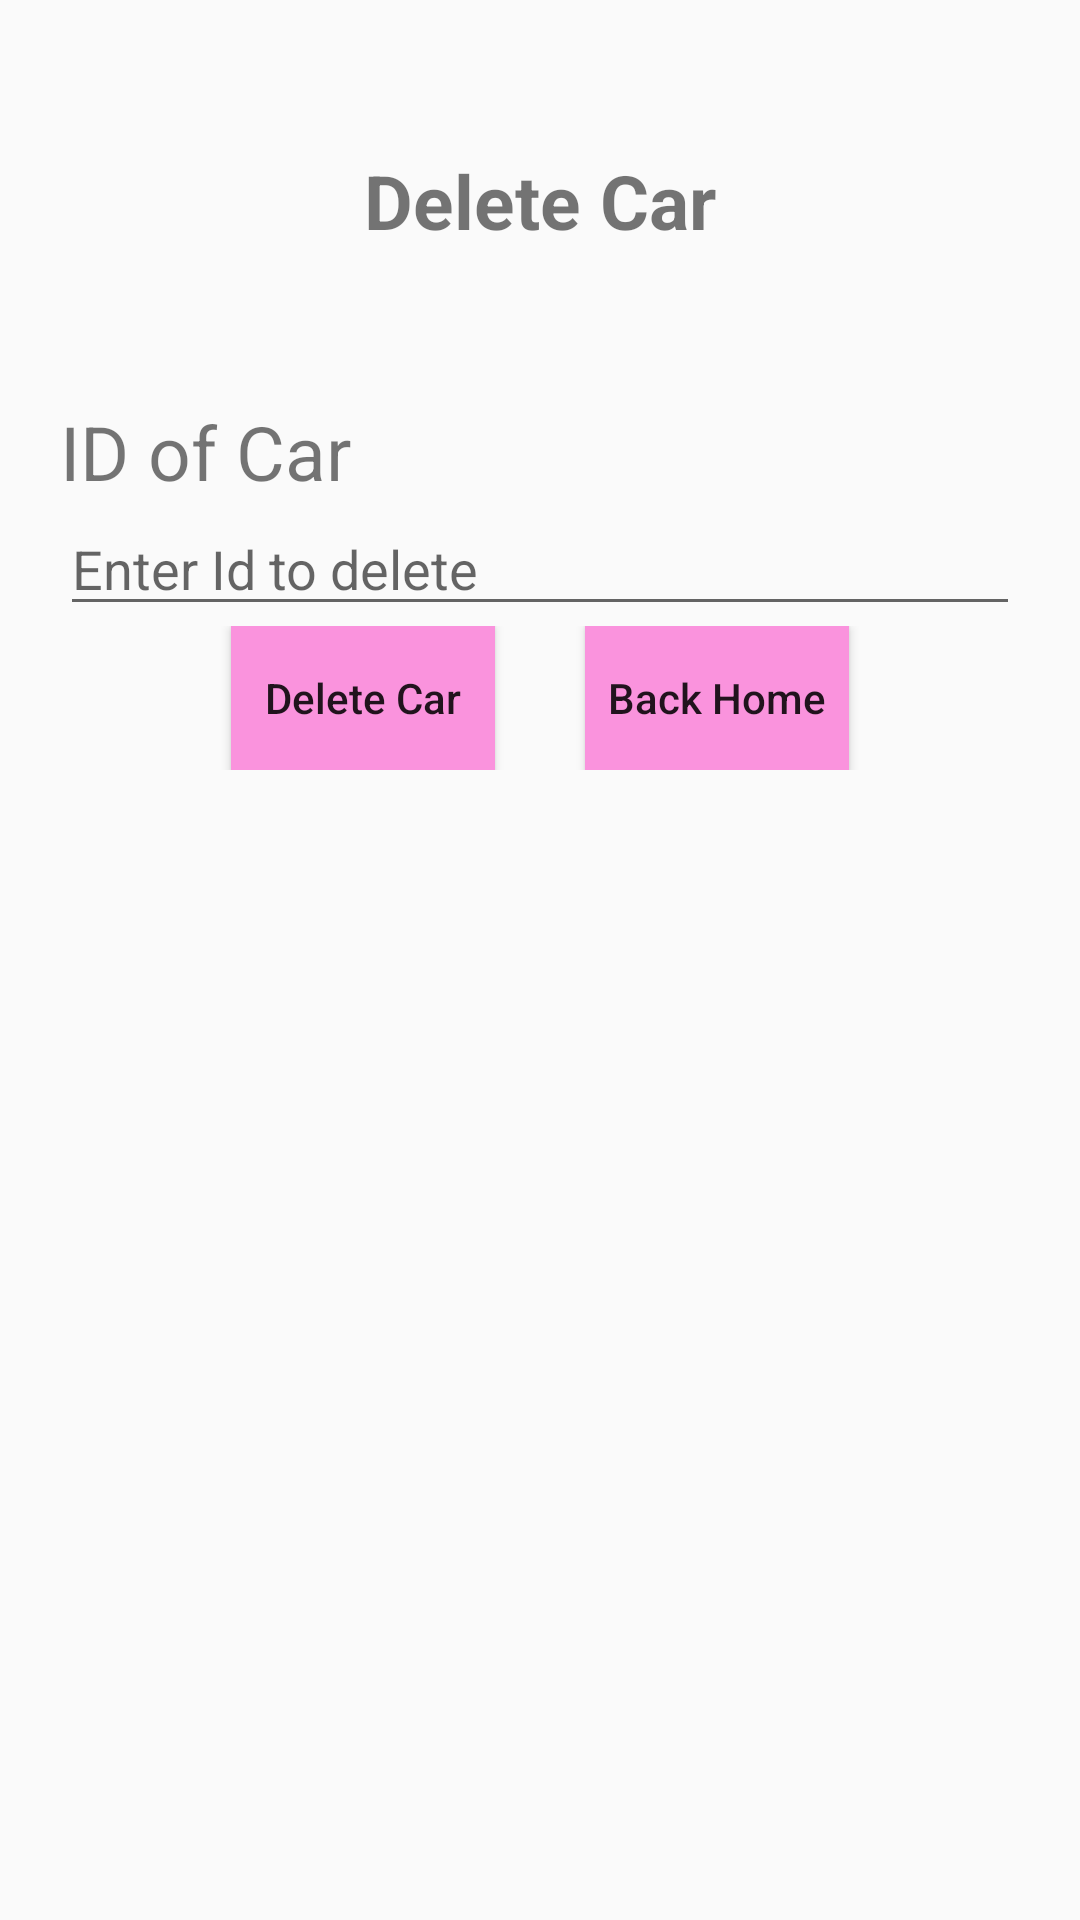

Produce the Android XML layout that renders to this screen, including the resource entries it uses.
<!-- AndroidManifest.xml: application theme Theme.AppCompat.Light -->
<!-- res/layout/activity_delete.xml -->
<?xml version="1.0" encoding="utf-8"?>
<LinearLayout xmlns:android="http://schemas.android.com/apk/res/android"
    xmlns:app="http://schemas.android.com/apk/res-auto"
    xmlns:tools="http://schemas.android.com/tools"
    android:layout_width="match_parent"
    android:layout_height="match_parent"
    android:orientation="vertical"
    android:background="@drawable/background"
    tools:context=".DeleteActivity">

    <TextView
        android:layout_width="match_parent"
        android:layout_height="wrap_content"
        android:text="Delete Car"
        android:textStyle="bold"
        android:textSize="25dp"
        android:layout_marginTop="50dp"
        android:gravity="center"
        />

    <TextView
        android:id="@+id/text"
        android:layout_width="wrap_content"
        android:layout_height="wrap_content"
        android:text="ID of Car"
        android:textSize="25dp"
        android:layout_marginLeft="20dp"
        android:layout_marginRight="20dp"
        android:layout_marginTop="50dp"/>
    <EditText
        android:id="@+id/edit_id"
        android:hint="Enter Id to delete"
        android:layout_marginLeft="20dp"
        android:layout_marginRight="20dp"
        android:layout_width="match_parent"
        android:inputType="number"
        android:layout_height="wrap_content"/>
    <LinearLayout
        android:layout_width="match_parent"
        android:layout_height="wrap_content"
        android:gravity="center"
        android:orientation="horizontal">
        <Button
            android:layout_width="wrap_content"
            android:layout_height="wrap_content"
            android:text="Delete Car"
            android:onClick="deleteData"
            android:background="#FA93DD"
            android:textAllCaps="false"
            android:id="@+id/btnDeleteData"/>
        <Button
            android:layout_width="wrap_content"
            android:layout_height="wrap_content"
            android:text="Back Home"
            android:background="#FA93DD"
            android:layout_marginLeft="30dp"
            android:onClick="backToHome"
            android:textAllCaps="false"
            android:id="@+id/backToHome"/>
    </LinearLayout>
</LinearLayout>
<!-- resources referenced by this layout -->
<resources>

</resources>
